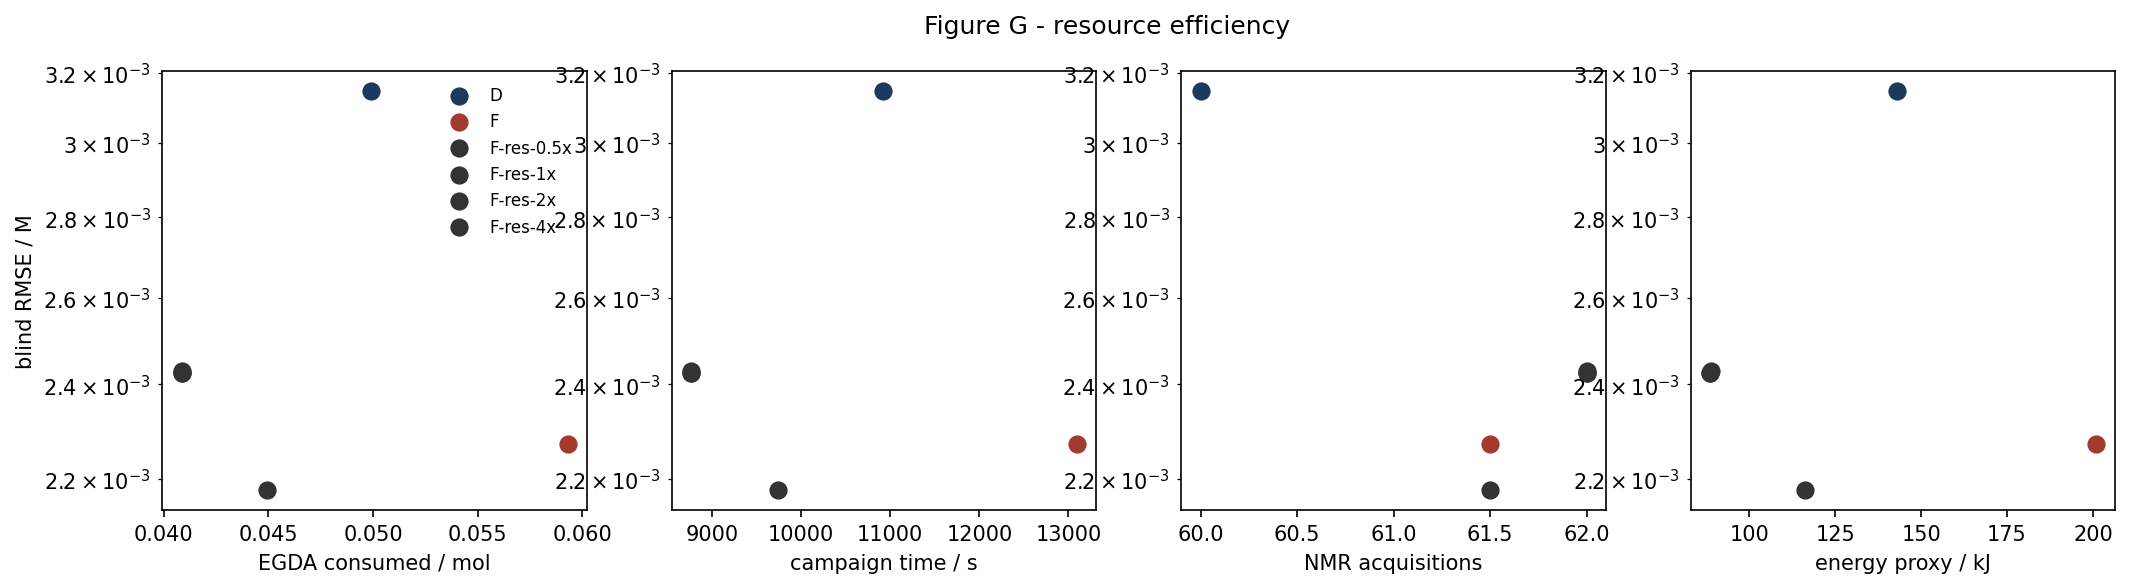

Values plotted in this chart, from the file beside it:
strategy, egda_mol, time_s, nmr_acquisitions, energy_kJ, blind_rmse_M
D, 0.04992, 10918, 60.0, 142.9, 0.003146
F, 0.05931, 13099, 61.5, 200.9, 0.002271
F-res-0.5x, 0.04493, 9740, 61.5, 116.2, 0.002177
F-res-1x, 0.04086, 8764, 62.0, 88.82, 0.002431
F-res-2x, 0.04086, 8764, 62.0, 88.61, 0.002426
F-res-4x, 0.04086, 8764, 62.0, 88.61, 0.002426
